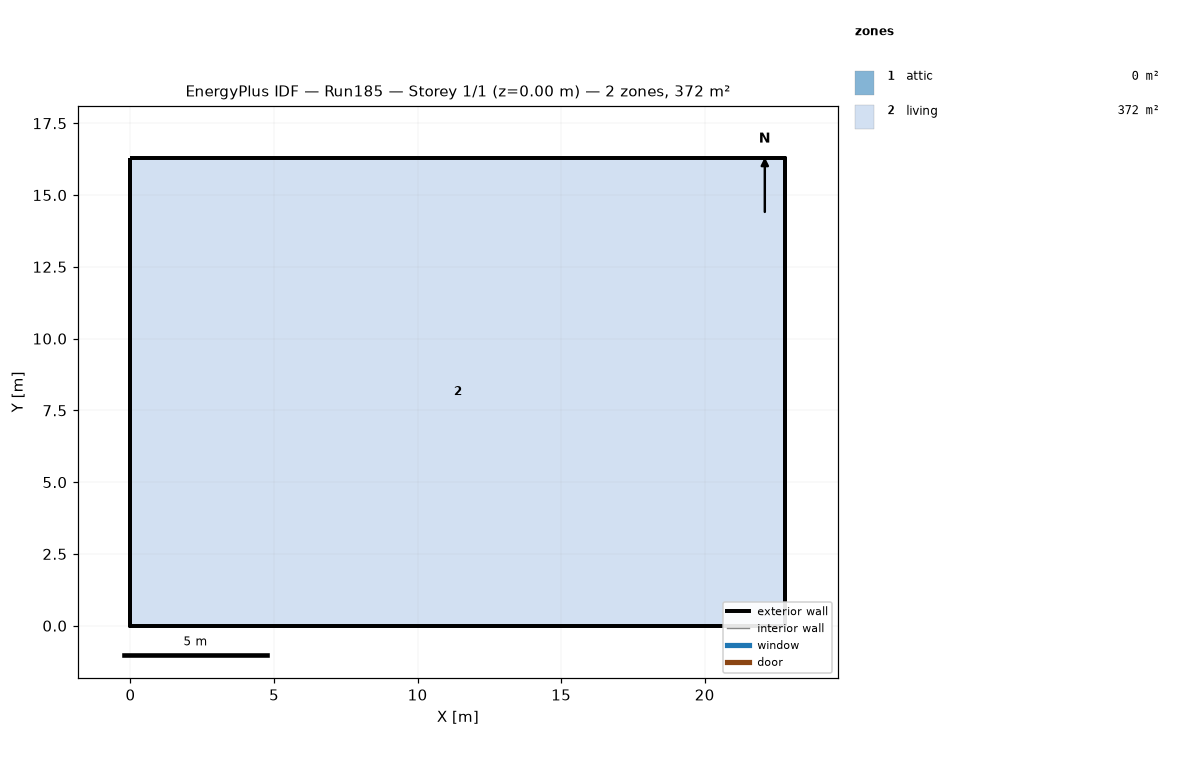
=== STOREY PLAN SPEC (per zone: floor XY polygon, exterior-wall plan segments, windows/doors) ===
zone 1: attic  (0.0 m²)
  exterior wall: (22.81, 0.00) – (22.81, 16.29) – (22.81, 8.15)  [24.4 m]
  exterior wall: (0.00, 16.29) – (0.00, 0.00) – (0.00, 8.15)  [24.4 m]
zone 2: living  (371.6 m²)
  floor: (0.00, 0.00) (0.00, 16.29) (22.81, 16.29) (22.81, 0.00)
  exterior wall: (0.00, 0.00) – (22.81, 0.00)  [22.8 m]
  exterior wall: (22.81, 0.00) – (22.81, 16.29)  [16.3 m]
  exterior wall: (22.81, 16.29) – (0.00, 16.29)  [22.8 m]
  exterior wall: (0.00, 16.29) – (0.00, 0.00)  [16.3 m]

=== DERIVED (storey summary) ===
Building: Run185
Storey: 1 of 1  (floor level z = 0.00 m)
Storey gross floor area: 371.6 m²
Zones on this storey: 2
  - attic: floor 0.0 m²; exterior wall 48.9 m (22.3 m²); WWR 0.0%
  - living: floor 371.6 m²; exterior wall 78.2 m (286.0 m²); WWR 0.0%
Zone adjacency: (none detected)